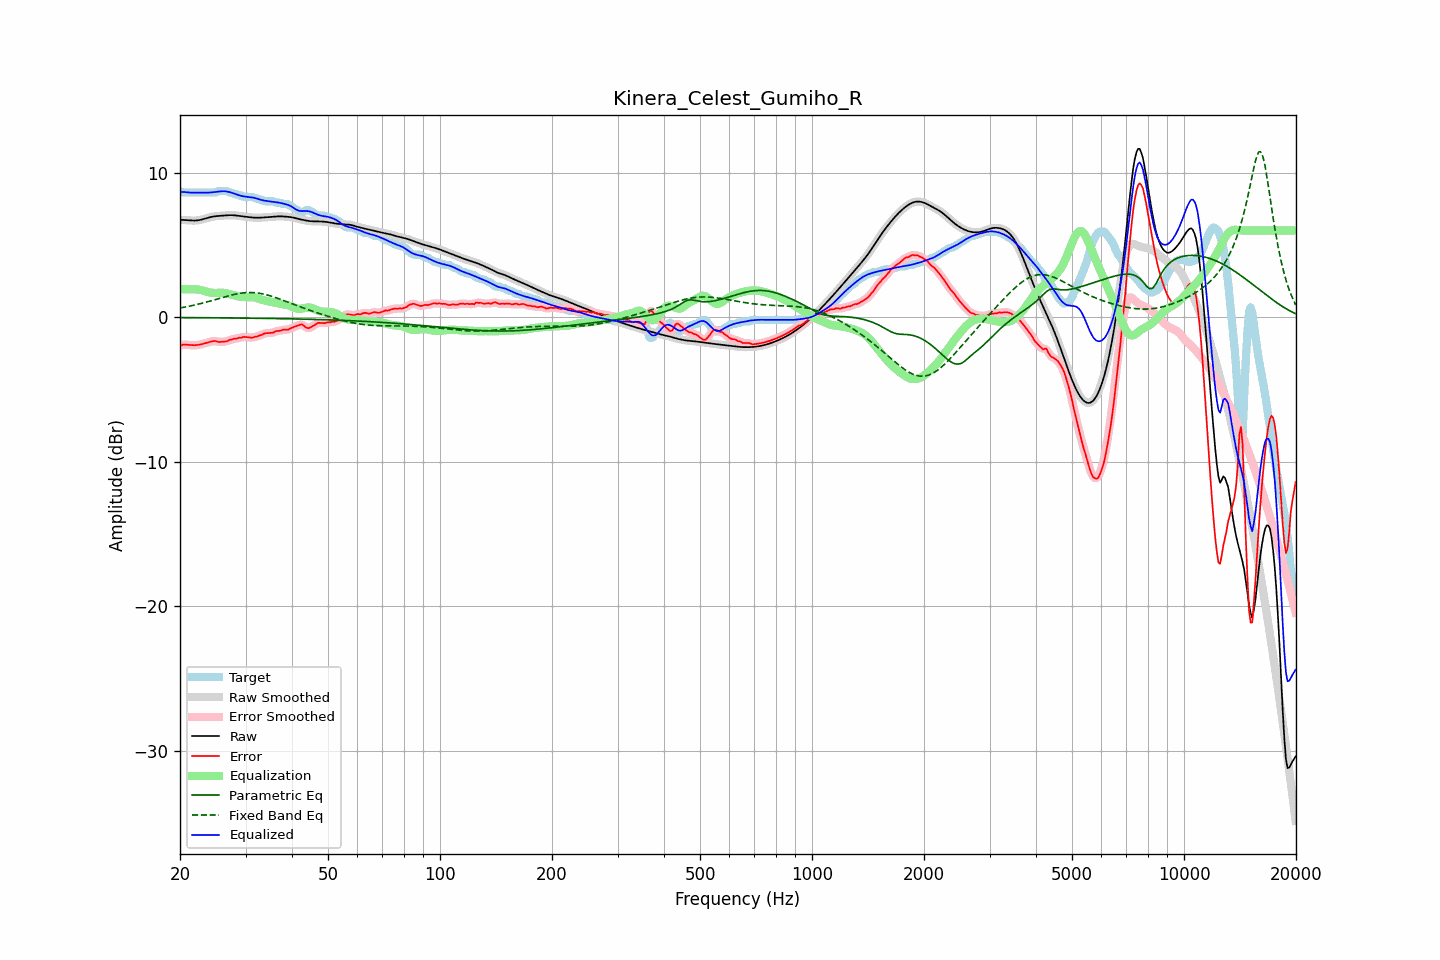

The table this chart was drawn from, first rows:
frequency, raw, error, smoothed, error_smoothed, equalization, parametric_eq, fixed_band_eq, equalized_raw, equalized_smoothed, target
20.00, 6.73, -1.99, 6.73, -1.98, 1.93, -0.03, 0.64, 8.66, 8.66, 8.72
20.20, 6.73, -1.94, 6.73, -1.94, 1.93, -0.03, 0.66, 8.66, 8.66, 8.67
20.40, 6.72, -1.89, 6.72, -1.91, 1.93, -0.03, 0.68, 8.66, 8.66, 8.62
20.61, 6.72, -1.90, 6.72, -1.90, 1.93, -0.03, 0.70, 8.65, 8.65, 8.62
20.81, 6.71, -1.91, 6.71, -1.90, 1.93, -0.03, 0.72, 8.64, 8.64, 8.62
21.02, 6.70, -1.92, 6.70, -1.92, 1.93, -0.03, 0.74, 8.63, 8.63, 8.62
21.23, 6.69, -1.93, 6.69, -1.93, 1.93, -0.03, 0.76, 8.62, 8.62, 8.62
21.44, 6.68, -1.93, 6.68, -1.93, 1.92, -0.03, 0.79, 8.61, 8.61, 8.62
21.66, 6.68, -1.94, 6.68, -1.94, 1.93, -0.03, 0.81, 8.61, 8.61, 8.62
21.87, 6.68, -1.94, 6.68, -1.94, 1.93, -0.03, 0.84, 8.61, 8.61, 8.62
22.09, 6.68, -1.93, 6.68, -1.93, 1.93, -0.03, 0.86, 8.61, 8.61, 8.62
22.31, 6.70, -1.92, 6.70, -1.92, 1.92, -0.04, 0.89, 8.61, 8.61, 8.62
22.54, 6.71, -1.90, 6.71, -1.90, 1.90, -0.04, 0.92, 8.61, 8.61, 8.62
22.76, 6.74, -1.88, 6.74, -1.88, 1.88, -0.04, 0.94, 8.61, 8.61, 8.62
22.99, 6.76, -1.85, 6.76, -1.85, 1.85, -0.04, 0.97, 8.61, 8.61, 8.62
23.22, 6.80, -1.82, 6.80, -1.82, 1.82, -0.04, 1.00, 8.61, 8.61, 8.62
23.45, 6.83, -1.79, 6.83, -1.79, 1.78, -0.04, 1.03, 8.61, 8.61, 8.62
23.69, 6.86, -1.75, 6.86, -1.75, 1.75, -0.04, 1.06, 8.61, 8.61, 8.62
23.92, 6.89, -1.72, 6.89, -1.72, 1.72, -0.04, 1.09, 8.61, 8.61, 8.62
24.16, 6.92, -1.69, 6.92, -1.69, 1.70, -0.04, 1.12, 8.62, 8.62, 8.62
24.40, 6.95, -1.67, 6.95, -1.66, 1.69, -0.04, 1.16, 8.63, 8.63, 8.62
24.65, 6.96, -1.65, 6.96, -1.65, 1.68, -0.04, 1.19, 8.64, 8.64, 8.62
24.89, 6.98, -1.64, 6.98, -1.66, 1.68, -0.04, 1.22, 8.66, 8.66, 8.62
25.14, 6.99, -1.69, 6.99, -1.68, 1.68, -0.05, 1.25, 8.67, 8.67, 8.68
25.39, 7.00, -1.72, 7.00, -1.70, 1.69, -0.05, 1.28, 8.69, 8.69, 8.72
25.65, 7.01, -1.71, 7.01, -1.71, 1.69, -0.05, 1.32, 8.70, 8.70, 8.72
25.91, 7.02, -1.70, 7.02, -1.70, 1.69, -0.05, 1.35, 8.71, 8.71, 8.72
26.16, 7.02, -1.69, 7.02, -1.70, 1.69, -0.05, 1.38, 8.71, 8.71, 8.72
26.43, 7.03, -1.68, 7.03, -1.69, 1.67, -0.05, 1.41, 8.71, 8.71, 8.72
26.69, 7.04, -1.67, 7.04, -1.66, 1.65, -0.05, 1.44, 8.69, 8.69, 8.72
26.96, 7.05, -1.63, 7.05, -1.62, 1.62, -0.05, 1.47, 8.67, 8.67, 8.68
27.23, 7.05, -1.56, 7.05, -1.59, 1.59, -0.05, 1.50, 8.64, 8.64, 8.62
27.50, 7.05, -1.56, 7.05, -1.54, 1.56, -0.05, 1.53, 8.61, 8.61, 8.62
27.77, 7.05, -1.51, 7.05, -1.51, 1.53, -0.06, 1.56, 8.58, 8.58, 8.56
28.05, 7.04, -1.47, 7.04, -1.49, 1.49, -0.06, 1.58, 8.54, 8.54, 8.52
28.33, 7.03, -1.49, 7.03, -1.46, 1.46, -0.06, 1.60, 8.49, 8.49, 8.52
28.62, 7.02, -1.45, 7.02, -1.45, 1.44, -0.06, 1.63, 8.45, 8.45, 8.46
28.90, 7.00, -1.41, 7.00, -1.43, 1.42, -0.06, 1.64, 8.42, 8.42, 8.42
29.19, 6.99, -1.43, 6.99, -1.40, 1.40, -0.06, 1.66, 8.39, 8.39, 8.42
29.48, 6.97, -1.37, 6.97, -1.38, 1.40, -0.06, 1.68, 8.37, 8.37, 8.35
29.78, 6.96, -1.36, 6.96, -1.37, 1.39, -0.06, 1.69, 8.35, 8.35, 8.32
30.08, 6.94, -1.37, 6.94, -1.37, 1.39, -0.06, 1.70, 8.33, 8.33, 8.32
30.38, 6.93, -1.38, 6.93, -1.38, 1.39, -0.07, 1.70, 8.32, 8.32, 8.32
30.68, 6.92, -1.40, 6.92, -1.40, 1.39, -0.07, 1.71, 8.31, 8.31, 8.32
30.99, 6.91, -1.41, 6.91, -1.41, 1.39, -0.07, 1.71, 8.30, 8.30, 8.32
31.30, 6.89, -1.42, 6.89, -1.40, 1.39, -0.07, 1.70, 8.28, 8.28, 8.32
31.61, 6.88, -1.38, 6.88, -1.39, 1.37, -0.07, 1.70, 8.26, 8.26, 8.26
31.93, 6.88, -1.34, 6.88, -1.36, 1.35, -0.07, 1.69, 8.23, 8.23, 8.22
32.24, 6.88, -1.34, 6.88, -1.32, 1.32, -0.07, 1.68, 8.20, 8.20, 8.22
32.57, 6.88, -1.29, 6.88, -1.29, 1.28, -0.08, 1.66, 8.16, 8.16, 8.16
32.89, 6.88, -1.24, 6.88, -1.25, 1.24, -0.08, 1.64, 8.12, 8.12, 8.12
33.22, 6.89, -1.22, 6.89, -1.20, 1.21, -0.08, 1.62, 8.09, 8.09, 8.11
33.55, 6.90, -1.15, 6.90, -1.16, 1.17, -0.08, 1.60, 8.07, 8.07, 8.04
33.89, 6.90, -1.11, 6.90, -1.12, 1.15, -0.08, 1.57, 8.05, 8.05, 8.02
34.23, 6.91, -1.10, 6.91, -1.10, 1.12, -0.08, 1.54, 8.03, 8.03, 8.02
34.57, 6.92, -1.10, 6.92, -1.09, 1.10, -0.09, 1.51, 8.02, 8.02, 8.02
34.92, 6.93, -1.09, 6.93, -1.09, 1.07, -0.09, 1.48, 8.00, 8.00, 8.02
35.27, 6.94, -1.08, 6.94, -1.08, 1.05, -0.09, 1.45, 7.99, 7.99, 8.02
35.62, 6.94, -1.07, 6.94, -1.05, 1.03, -0.09, 1.41, 7.98, 7.98, 8.02
35.97, 6.95, -1.01, 6.95, -1.01, 1.01, -0.09, 1.37, 7.96, 7.96, 7.96
... 635 more rows
